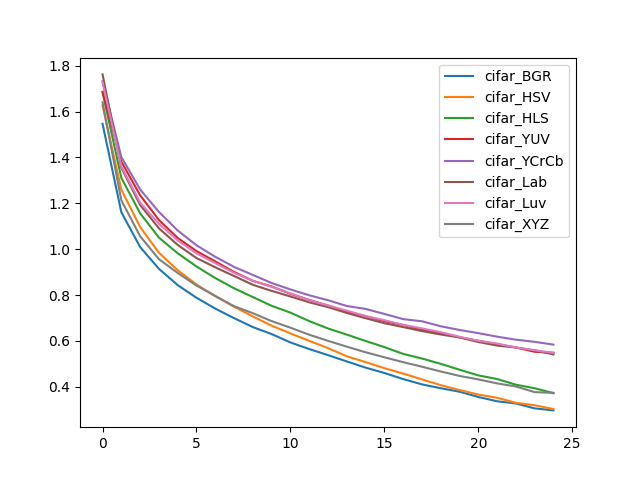

The table this chart was drawn from, first rows:
, cifar_BGR, cifar_HSV, cifar_HLS, cifar_YUV, cifar_YCrCb, cifar_Lab, cifar_Luv, cifar_XYZ
0, 1.547, 1.626, 1.685, 1.686, 1.733, 1.763, 1.729, 1.641
1, 1.161, 1.26, 1.311, 1.382, 1.402, 1.355, 1.361, 1.213
2, 1.009, 1.097, 1.157, 1.235, 1.261, 1.193, 1.203, 1.057
3, 0.9144, 0.9846, 1.051, 1.128, 1.163, 1.091, 1.11, 0.9565
4, 0.8432, 0.9083, 0.9821, 1.049, 1.081, 1.019, 1.038, 0.8963
5, 0.788, 0.8459, 0.9246, 0.9916, 1.017, 0.9612, 0.9817, 0.8414
6, 0.7408, 0.795, 0.8739, 0.9466, 0.9669, 0.9208, 0.939, 0.7959
7, 0.6991, 0.749, 0.8294, 0.9008, 0.9227, 0.8829, 0.8966, 0.7512
8, 0.6602, 0.7065, 0.7911, 0.8619, 0.8876, 0.8445, 0.8622, 0.7207
9, 0.6296, 0.6663, 0.7529, 0.8373, 0.8523, 0.8181, 0.8357, 0.6863
10, 0.5931, 0.6324, 0.7231, 0.8051, 0.8243, 0.7936, 0.8074, 0.6574
11, 0.5643, 0.6002, 0.6862, 0.7787, 0.7989, 0.7683, 0.7768, 0.6268
12, 0.5377, 0.5686, 0.654, 0.7539, 0.7774, 0.7473, 0.7543, 0.6001
13, 0.5103, 0.5326, 0.6274, 0.7282, 0.7521, 0.7218, 0.7317, 0.5747
14, 0.4833, 0.5074, 0.5996, 0.7079, 0.7394, 0.699, 0.7081, 0.5503
15, 0.4599, 0.4809, 0.5729, 0.6857, 0.7176, 0.677, 0.6902, 0.5284
16, 0.4334, 0.4574, 0.5431, 0.6696, 0.6949, 0.6602, 0.6699, 0.507
17, 0.4102, 0.432, 0.5231, 0.6481, 0.6854, 0.6426, 0.6544, 0.4872
18, 0.3933, 0.4069, 0.4996, 0.6347, 0.6638, 0.6278, 0.6379, 0.4664
19, 0.3783, 0.3853, 0.4742, 0.6155, 0.6476, 0.615, 0.6179, 0.447
20, 0.3552, 0.3658, 0.4493, 0.6003, 0.6337, 0.595, 0.6001, 0.432
21, 0.3364, 0.3517, 0.4336, 0.5856, 0.6183, 0.5795, 0.5882, 0.4144
22, 0.3269, 0.3298, 0.4087, 0.5712, 0.6052, 0.5709, 0.5711, 0.401
23, 0.3055, 0.3192, 0.3934, 0.5524, 0.5957, 0.5583, 0.5591, 0.3764
24, 0.2966, 0.3024, 0.3719, 0.5483, 0.5835, 0.541, 0.5476, 0.3731
